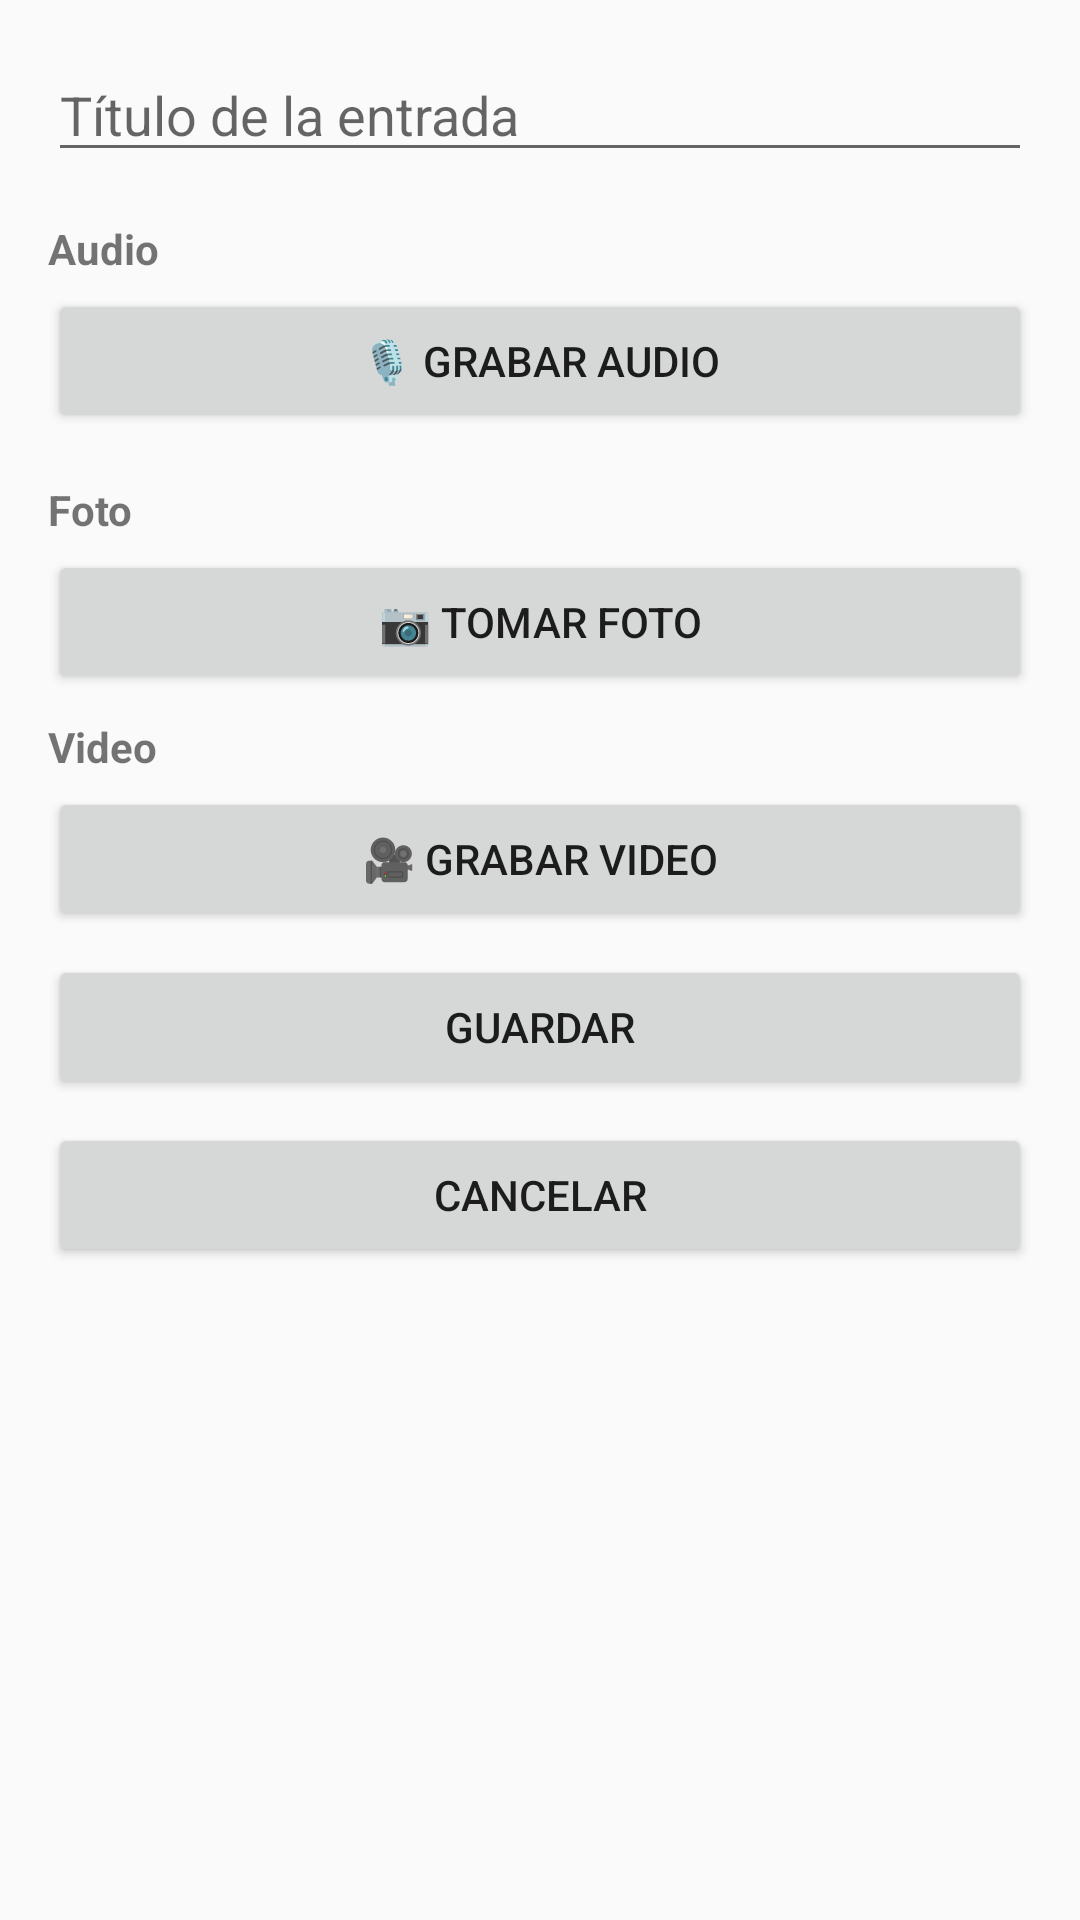

Produce the Android XML layout that renders to this screen, including the resource entries it uses.
<!-- AndroidManifest.xml: application theme Theme.AppCompat.Light.DarkActionBar -->
<!-- res/layout/activity_nueva_entrada.xml -->
<?xml version="1.0" encoding="utf-8"?>
<ScrollView xmlns:android="http://schemas.android.com/apk/res/android"
    android:layout_width="match_parent"
    android:layout_height="match_parent">

    <LinearLayout
        android:layout_width="match_parent"
        android:layout_height="wrap_content"
        android:orientation="vertical"
        android:padding="16dp">

        <EditText
            android:id="@+id/etTitulo"
            android:layout_width="match_parent"
            android:layout_height="wrap_content"
            android:hint="Título de la entrada"
            android:inputType="text"
            android:layout_marginBottom="16dp"/>

        
        <TextView
            android:layout_width="match_parent"
            android:layout_height="wrap_content"
            android:text="Audio"
            android:textStyle="bold"
            android:textSize="14sp"
            android:layout_marginBottom="4dp"/>

        <Button
            android:id="@+id/btnGrabarAudio"
            android:layout_width="match_parent"
            android:layout_height="wrap_content"
            android:text="🎙 Grabar audio"
            android:layout_marginBottom="16dp"/>

        
        <TextView
            android:layout_width="match_parent"
            android:layout_height="wrap_content"
            android:text="Foto"
            android:textStyle="bold"
            android:textSize="14sp"
            android:layout_marginBottom="4dp"/>

        <Button
            android:id="@+id/btnTomarFoto"
            android:layout_width="match_parent"
            android:layout_height="wrap_content"
            android:text="📷 Tomar foto"
            android:layout_marginBottom="8dp"/>

        <ImageView
            android:id="@+id/imgPreviewFoto"
            android:layout_width="match_parent"
            android:layout_height="200dp"
            android:scaleType="centerCrop"
            android:visibility="gone"
            android:layout_marginBottom="16dp"/>

        
        <TextView
            android:layout_width="match_parent"
            android:layout_height="wrap_content"
            android:text="Video"
            android:textStyle="bold"
            android:textSize="14sp"
            android:layout_marginBottom="4dp"/>

        <Button
            android:id="@+id/btnGrabarVideo"
            android:layout_width="match_parent"
            android:layout_height="wrap_content"
            android:text="🎥 Grabar video"
            android:layout_marginBottom="8dp"/>

        <VideoView
            android:id="@+id/videoPreview"
            android:layout_width="match_parent"
            android:layout_height="200dp"
            android:visibility="gone"
            android:layout_marginBottom="16dp"/>

        
        <Button
            android:id="@+id/btnGuardar"
            android:layout_width="match_parent"
            android:layout_height="wrap_content"
            android:text="Guardar"
            android:layout_marginBottom="8dp"/>

        <Button
            android:id="@+id/btnCancelar"
            android:layout_width="match_parent"
            android:layout_height="wrap_content"
            android:text="Cancelar"/>

    </LinearLayout>

</ScrollView>
<!-- resources referenced by this layout -->
<resources>

</resources>
